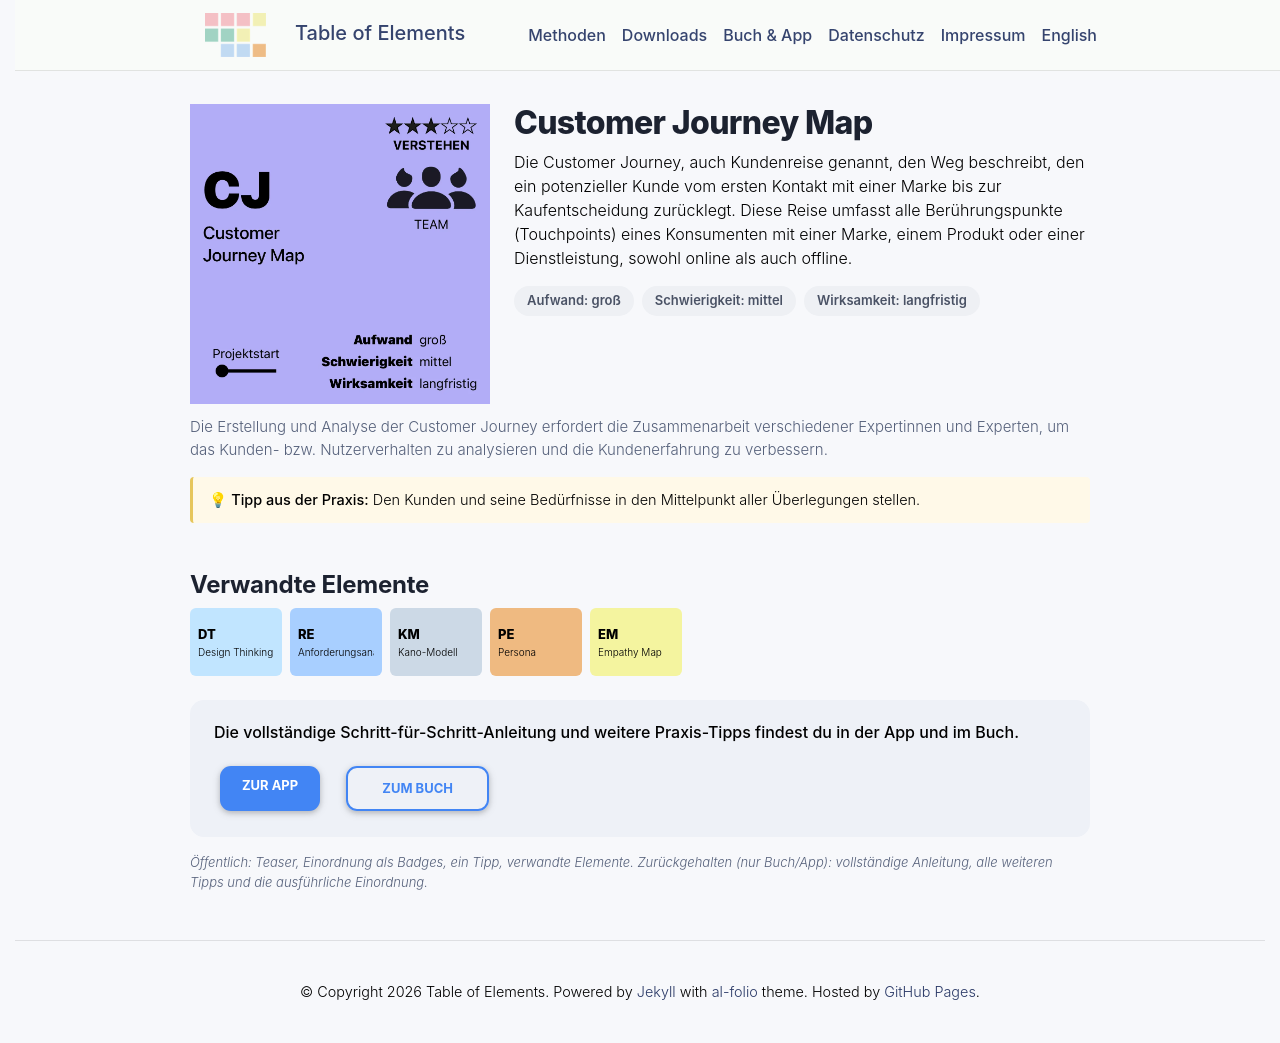

repository: table-of-elements/table-of-elements.github.io · page: de/elements/CJ/index.html · generator: jekyll

---
lang: de
layout: default
permalink: /de/elements/CJ/
subtitle: "Customer Journey Map"
title: "CJ | Customer Journey Map"
description: "Die Customer Journey, auch Kundenreise genannt, den Weg beschreibt, den ein potenzieller Kunde vom ersten Kontakt mit einer Marke bis zur Kaufentscheidung zurücklegt. Diese Reise umfasst alle Berührungspunkte (Touchpoints) eines Konsumenten mit einer Marke, einem Produkt oder einer Dienstleistung, sowohl online als auch offline."
og_image: /assets/img/elements/de/CJ.og.png
---

{% include figure.liquid loading="eager" path="assets/img/elements/de/CJ.card.png" class="img-fluid" width="300" height="300" alt="CJ | Customer Journey Map" %}

# Customer Journey Map

Die Customer Journey, auch Kundenreise genannt, den Weg beschreibt, den ein potenzieller Kunde vom ersten Kontakt mit einer Marke bis zur Kaufentscheidung zurücklegt. Diese Reise umfasst alle Berührungspunkte (Touchpoints) eines Konsumenten mit einer Marke, einem Produkt oder einer Dienstleistung, sowohl online als auch offline.
